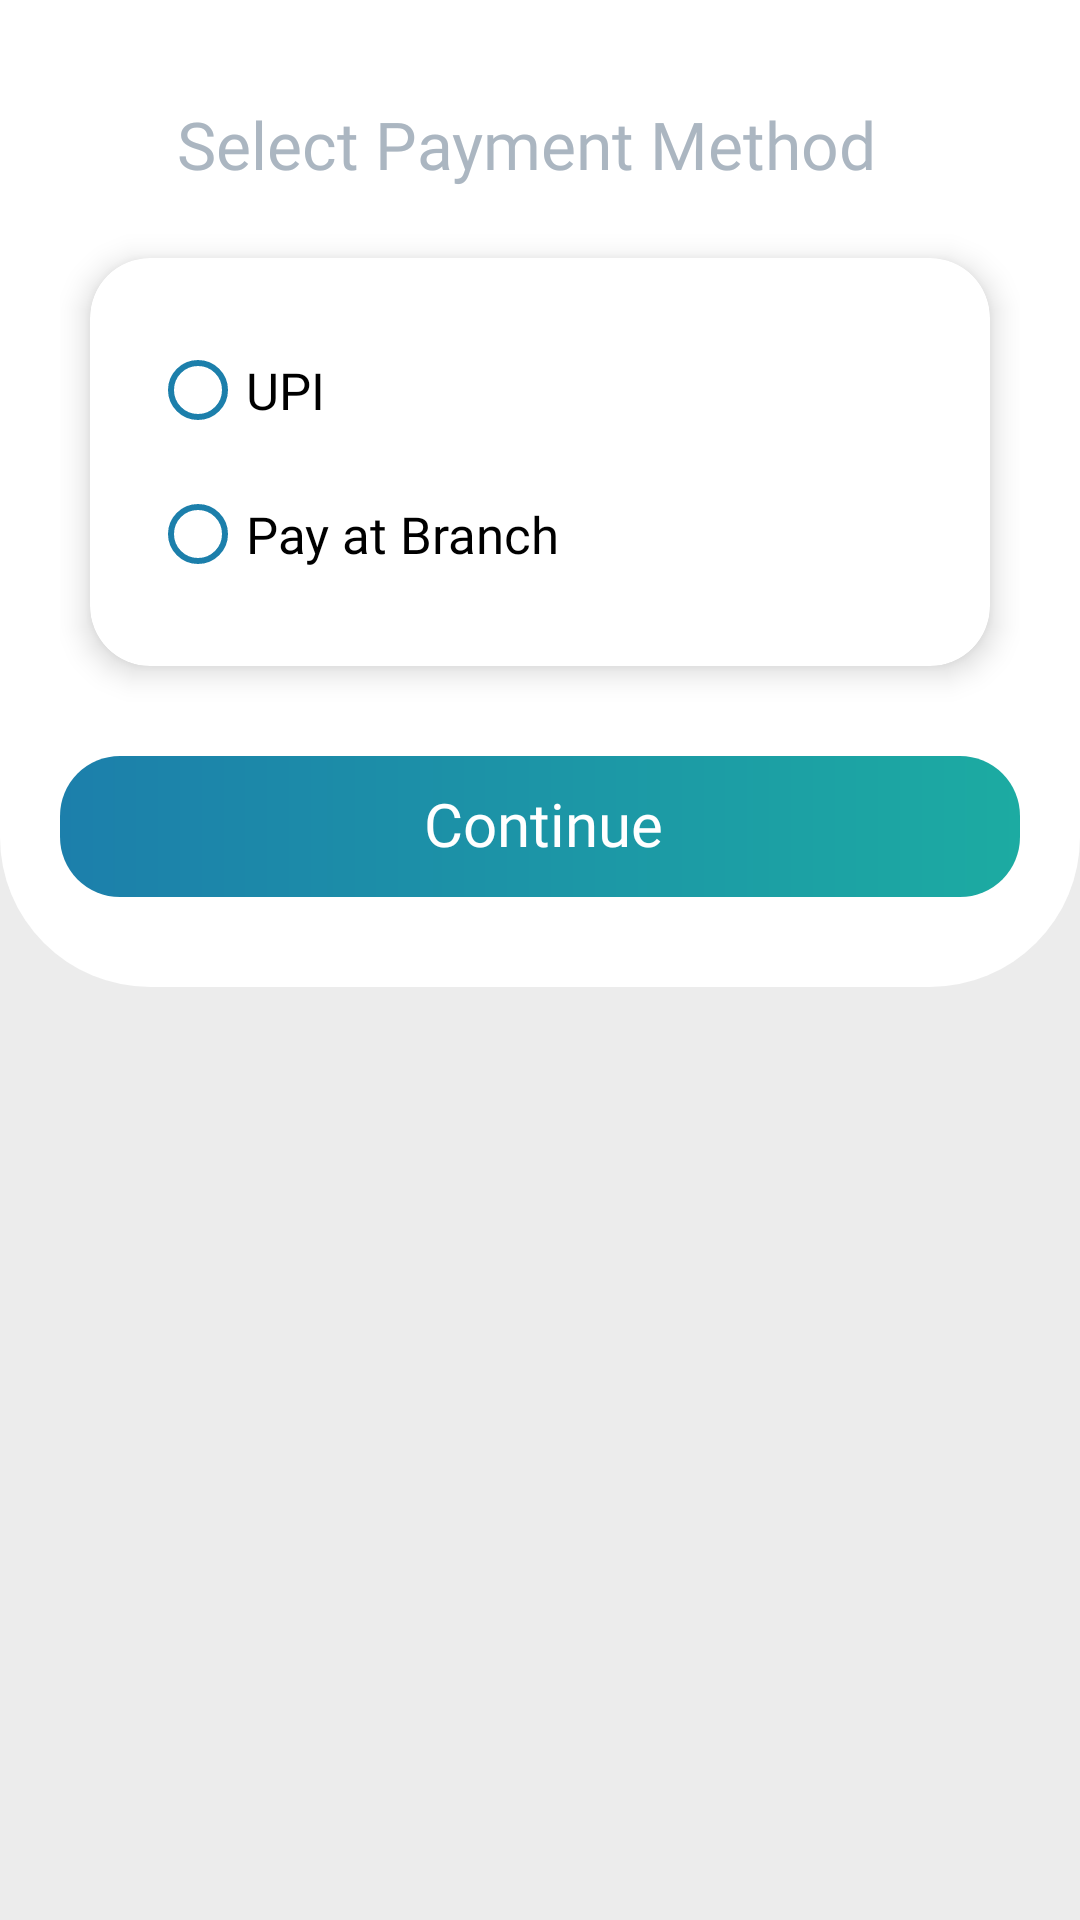

This screen was rendered from an Android layout file. Write that file and the resources it references.
<!-- AndroidManifest.xml: application theme Theme.RYZENCARRENT -->
<!-- res/layout/activity_payment_method.xml -->
<?xml version="1.0" encoding="utf-8"?>
<LinearLayout xmlns:android="http://schemas.android.com/apk/res/android"
    xmlns:app="http://schemas.android.com/apk/res-auto"
    xmlns:tools="http://schemas.android.com/tools"
    android:layout_width="match_parent"
    android:layout_height="match_parent"
    android:background="@color/app_back"
    android:orientation="vertical"
    tools:context=".HomeScreen.DateSelectionScreen">

    <LinearLayout
        android:layout_width="match_parent"
        android:layout_height="wrap_content"
        android:background="@drawable/radius_background"
        android:orientation="vertical"
        android:padding="@dimen/_20dp"
        app:cardCornerRadius="2000dp">

        <androidx.appcompat.widget.Toolbar
            android:id="@+id/tolbar"
            android:layout_width="match_parent"
            android:layout_height="wrap_content"
            android:tooltipText="Search"
            tools:ignore="MissingConstraints">

            <ImageView
                android:id="@+id/back"
                android:layout_width="wrap_content"
                android:layout_height="wrap_content"
                android:layout_marginRight="15dp"
                android:padding="4dp"
                android:src="@drawable/back_button" />

            <TextView
                android:layout_width="wrap_content"
                android:layout_height="wrap_content"
                android:fontFamily="@font/poppins_bold"
                android:text="Select Payment Method"
                android:textColor="@color/home_txt_sub_black"
                android:textSize="22dp" />
        </androidx.appcompat.widget.Toolbar>

        <androidx.cardview.widget.CardView
            android:id="@+id/phone_Cardview"
            android:layout_width="match_parent"
            android:layout_height="wrap_content"
            android:layout_margin="@dimen/_10dp"
            android:layout_marginTop="@dimen/_10dp"
            app:cardCornerRadius="20dp"
            app:cardElevation="6dp">

            <RelativeLayout
                android:layout_width="match_parent"
                android:layout_height="wrap_content">

                <RadioGroup
                    android:layout_width="wrap_content"
                    android:layout_height="wrap_content"
                    android:layout_marginStart="@dimen/_20dp"
                    android:layout_marginTop="@dimen/_20dp"
                    android:layout_marginEnd="@dimen/_20dp"
                    android:layout_marginBottom="@dimen/_20dp">

                    <RadioButton
                        android:id="@+id/upi"
                        android:layout_width="wrap_content"
                        android:layout_height="wrap_content"
                        android:buttonTint="#1c7fab"
                        android:fontFamily="@font/poppins_regular"
                        android:text="UPI"
                        android:textSize="17dp" />

                    <RadioButton
                        android:id="@+id/payatbranch"
                        android:layout_width="wrap_content"
                        android:layout_height="wrap_content"
                        android:buttonTint="#1c7fab"
                        android:fontFamily="@font/poppins_regular"
                        android:text="Pay at Branch"
                        android:textSize="17dp" />

                </RadioGroup>

            </RelativeLayout>

        </androidx.cardview.widget.CardView>

        <TextView
            android:id="@+id/search_btn"
            android:layout_width="match_parent"
            android:layout_height="47dp"
            android:layout_gravity="center_vertical"
            android:layout_marginTop="@dimen/_20dp"
            android:layout_marginBottom="@dimen/_10dp"
            android:background="@drawable/shape_plp_book"
            android:drawablePadding="@dimen/_10dp"
            android:fontFamily="@font/poppins_semibold"
            android:gravity="center"
            android:includeFontPadding="false"
            android:text="Continue"
            android:textColor="@color/white"
            android:textSize="@dimen/_20dp" />
    </LinearLayout>

</LinearLayout>
<!-- resources referenced by this layout -->
<resources>
  <color name="app_back">#ececec</color>
  <color name="home_txt_sub_black">#d098a6b3</color>
  <color name="white">#FFFFFFFF</color>
  <dimen name="_10dp">10dp</dimen>
  <dimen name="_20dp">20dp</dimen>
  <!-- drawable radius_background (drawable) -->
  <?xml version="1.0" encoding="utf-8"?>
  <shape xmlns:android="http://schemas.android.com/apk/res/android"
      android:shape="rectangle">
      <solid android:color="@color/white" />
      <corners
          android:bottomLeftRadius="50dp"
          android:bottomRightRadius="50dp" />
  </shape>
  <!-- drawable shape_plp_book (drawable) -->
  <?xml version="1.0" encoding="utf-8"?>
  <shape xmlns:android="http://schemas.android.com/apk/res/android" xmlns:app="http://schemas.android.com/apk/res-auto" xmlns:aapt="http://schemas.android.com/aapt" android:shape="rectangle">
      <corners android:radius="@dimen/_20sdp"/>
      <padding android:left="@dimen/_15sdp" android:top="@dimen/_8sdp" android:right="@dimen/_13sdp" android:bottom="@dimen/_8sdp"/>
      <gradient android:startColor="#1caba2" android:endColor="#1c7fab" android:angle="180"/>
  </shape>
  <style name="Theme.RYZENCARRENT" parent="Theme.MaterialComponents.DayNight.NoActionBar">
          
          <item name="colorPrimary">@color/purple_500</item>
          <item name="colorPrimaryVariant">#002F43</item>
          <item name="colorOnPrimary">#80D8FF</item>
          
          <item name="colorSecondary">@color/teal_200</item>
          <item name="colorSecondaryVariant">@color/teal_700</item>
          <item name="colorOnSecondary">@color/black</item>
          
          <item name="android:statusBarColor" tools:targetApi="l">?attr/colorPrimaryVariant</item>
          
      </style>
  <dimen name="_20sdp">20dp</dimen>
  <dimen name="_15sdp">15dp</dimen>
  <dimen name="_8sdp">8dp</dimen>
  <dimen name="_13sdp">13dp</dimen>
  <color name="purple_500">#80D8FF</color>
  <color name="teal_200">#80D8FF</color>
  <color name="teal_700">#0479AE</color>
  <color name="black">#FF000000</color>
</resources>
